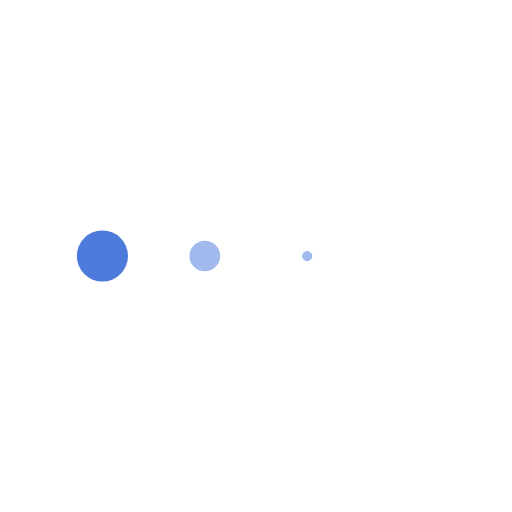
t = 0.00 s
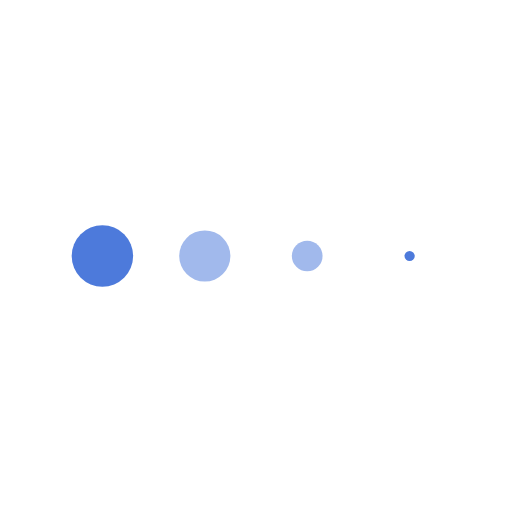
t = 0.13 s
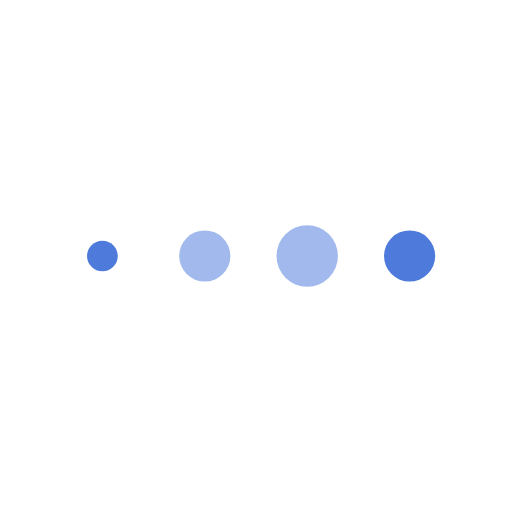
t = 0.38 s
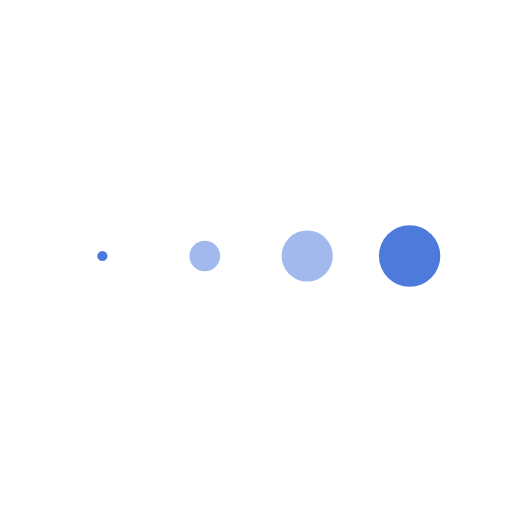
t = 0.50 s
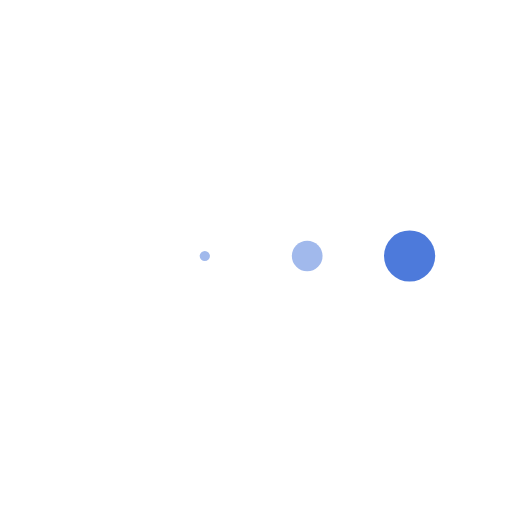
t = 0.63 s
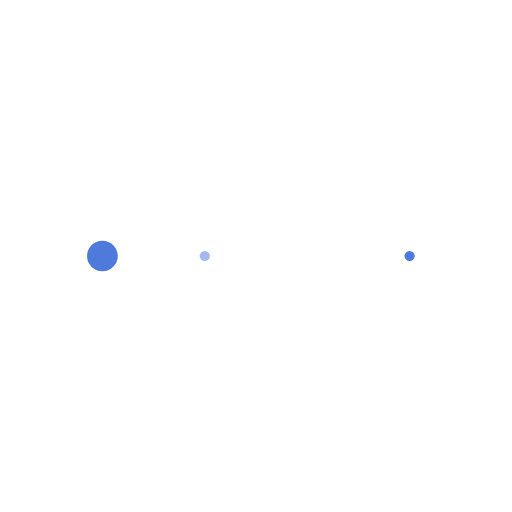
t = 0.88 s

The animated SVG that drew these frames (rendered in a browser with its animation timeline set to each time). Animation: 4 SMIL elements (animateTransform=4); one cycle of 1.00 s, repeats indefinitely.

<svg xmlns="http://www.w3.org/2000/svg" xmlns:xlink="http://www.w3.org/1999/xlink" style="margin:auto;display:block" width="100px" height="100px" viewBox="0 0 100 100" preserveAspectRatio="xMidYMid"><g transform="translate(20 50)"><circle cx="0" cy="0" r="6" fill="#4d7adb"><animateTransform attributeName="transform" type="scale" begin="-0.375s" calcMode="spline" keySplines="0.3 0 0.7 1;0.3 0 0.7 1" values="0;1;0" keyTimes="0;0.5;1" dur="1s" repeatCount="indefinite"/></circle></g><g transform="translate(40 50)"><circle cx="0" cy="0" r="6" fill="#a1b9ec"><animateTransform attributeName="transform" type="scale" begin="-0.25s" calcMode="spline" keySplines="0.3 0 0.7 1;0.3 0 0.7 1" values="0;1;0" keyTimes="0;0.5;1" dur="1s" repeatCount="indefinite"/></circle></g><g transform="translate(60 50)"><circle cx="0" cy="0" r="6" fill="#a1b9ec"><animateTransform attributeName="transform" type="scale" begin="-0.125s" calcMode="spline" keySplines="0.3 0 0.7 1;0.3 0 0.7 1" values="0;1;0" keyTimes="0;0.5;1" dur="1s" repeatCount="indefinite"/></circle></g><g transform="translate(80 50)"><circle cx="0" cy="0" r="6" fill="#4d7adb"><animateTransform attributeName="transform" type="scale" begin="0s" calcMode="spline" keySplines="0.3 0 0.7 1;0.3 0 0.7 1" values="0;1;0" keyTimes="0;0.5;1" dur="1s" repeatCount="indefinite"/></circle></g></svg>
